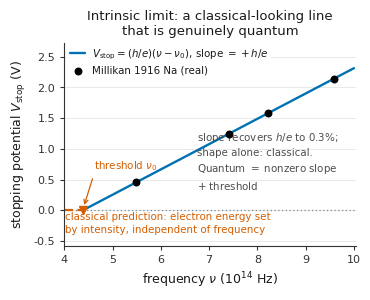

Write Python code to recreate this figure.
"""Figure 5 - the intrinsic limit, shown by Millikan's photoelectric line.
Stopping potential INCREASES with frequency, V_stop=(h/e)(nu-nu0), positive slope +h/e, low-frequency
threshold nu0. The (nu,V) data are a classically-representable straight line; a shape-only detector fits it
and does not flag. The quantum content is the nonzero slope h/e and the threshold, visible only against the
classical prediction that electron energy is set by intensity (flat in nu).
Typography identical to Figs 2, 3, 4."""
import numpy as np, matplotlib
matplotlib.use('Agg'); import matplotlib.pyplot as plt
from matplotlib import rcParams

# ---------------- shared house style (identical in make_fig_breakdowns/controls/rigor/limit) -------------
rcParams.update({
 'font.family':'sans-serif','font.sans-serif':['Arial','Helvetica','DejaVu Sans'],
 'font.size':8.5,'axes.titlesize':9.5,'axes.labelsize':9,
 'xtick.labelsize':8,'ytick.labelsize':8,'legend.fontsize':7.4,
 'axes.linewidth':0.8,'axes.edgecolor':'#333333','axes.labelcolor':'#1a1a1a','text.color':'#1a1a1a',
 'xtick.color':'#333333','ytick.color':'#333333',
 'xtick.direction':'out','ytick.direction':'out',
 'xtick.major.size':3.0,'ytick.major.size':3.0,'xtick.major.width':0.8,'ytick.major.width':0.8,
 'xtick.minor.size':1.7,'ytick.minor.size':1.7,'xtick.minor.width':0.6,'ytick.minor.width':0.6,
 'axes.spines.top':False,'axes.spines.right':False,'axes.axisbelow':True,
 'axes.grid':True,'axes.grid.axis':'y','grid.color':'#d3d3d3','grid.linewidth':0.5,'grid.alpha':0.7,
 'legend.frameon':False,'legend.handlelength':1.5,'legend.handletextpad':0.6,
 'legend.labelspacing':0.35,'legend.borderpad':0.3,'legend.borderaxespad':0.4,
 'lines.solid_capstyle':'round','figure.facecolor':'white','savefig.facecolor':'white',
 'figure.dpi':300,'savefig.dpi':300})
BL='#0072B2'; RD='#D55E00'; PU='#8a6db1'; GY='#7f8c8d'; K='#000000'
def leg(A,**kw):
    kw.setdefault('frameon',True); kw.setdefault('facecolor','white')
    kw.setdefault('edgecolor','none'); kw.setdefault('framealpha',0.88)
    return A.legend(**kw)
# ---------------------------------------------------------------------------------------------------------

he=4.124e-15; nu0=4.39e14                         # Millikan sodium: h/e, threshold
nu=np.array([5.49,7.41,8.21,9.59])*1e14           # four clean Na lines (Hg wavelengths)
V=he*(nu-nu0)                                      # stopping potentials (positive slope)

fig,A=plt.subplots(figsize=(3.6,2.9))
xx=np.linspace(nu0,10e14,50)
A.axhline(0,color=GY,ls=(0,(1,2)),lw=0.9,zorder=1)
A.plot(xx/1e14,he*(xx-nu0),color=BL,lw=1.7,zorder=2,
       label='$V_{\\rm stop}=(h/e)(\\nu-\\nu_0)$, slope $=+h/e$')
A.hlines(0.0,4.0,nu0/1e14,color=RD,lw=1.6,ls=(0,(4,2)),zorder=2)
A.scatter(nu/1e14,V,s=22,c=K,zorder=4,label='Millikan 1916 Na (real)')
A.plot([nu0/1e14],[0],'v',color=RD,ms=5.5,zorder=5)
A.annotate('threshold $\\nu_0$',xy=(nu0/1e14,0.02),xytext=(4.62,0.60),color=RD,fontsize=7.4,
           ha='left',va='bottom',
           arrowprops=dict(arrowstyle='->',color=RD,lw=0.9,shrinkA=2,shrinkB=3,relpos=(0.0,0.0)))
A.text(4.02,-0.40,'classical prediction: electron energy set\nby intensity, independent of frequency',
       color=RD,fontsize=7.4,va='bottom',ha='left',linespacing=1.4)
A.text(6.75,0.30,'slope recovers $h/e$ to 0.3%;\nshape alone: classical.\nQuantum $=$ nonzero slope\n$+$ threshold',
       fontsize=7.4,color='#4d4d4d',va='bottom',ha='left',linespacing=1.4)
A.set_xlim(4.0,10.05); A.set_ylim(-0.58,2.72)
A.set_xticks([4,5,6,7,8,9,10]); A.set_yticks([-0.5,0,0.5,1.0,1.5,2.0,2.5])
A.set_title('Intrinsic limit: a classical-looking line\nthat is genuinely quantum',pad=6)
A.set_xlabel('frequency $\\nu$ ($10^{14}$ Hz)'); A.set_ylabel('stopping potential $V_{\\rm stop}$ (V)')
leg(A,loc='upper left',bbox_to_anchor=(-0.005,1.015))

plt.tight_layout(pad=0.5)
plt.savefig('figure_limit.png',bbox_inches='tight')
print('saved figure_limit.png ; V_stop=',np.round(V,3),' slope/he check=%.3f'%(np.polyfit(nu,V,1)[0]/he))
